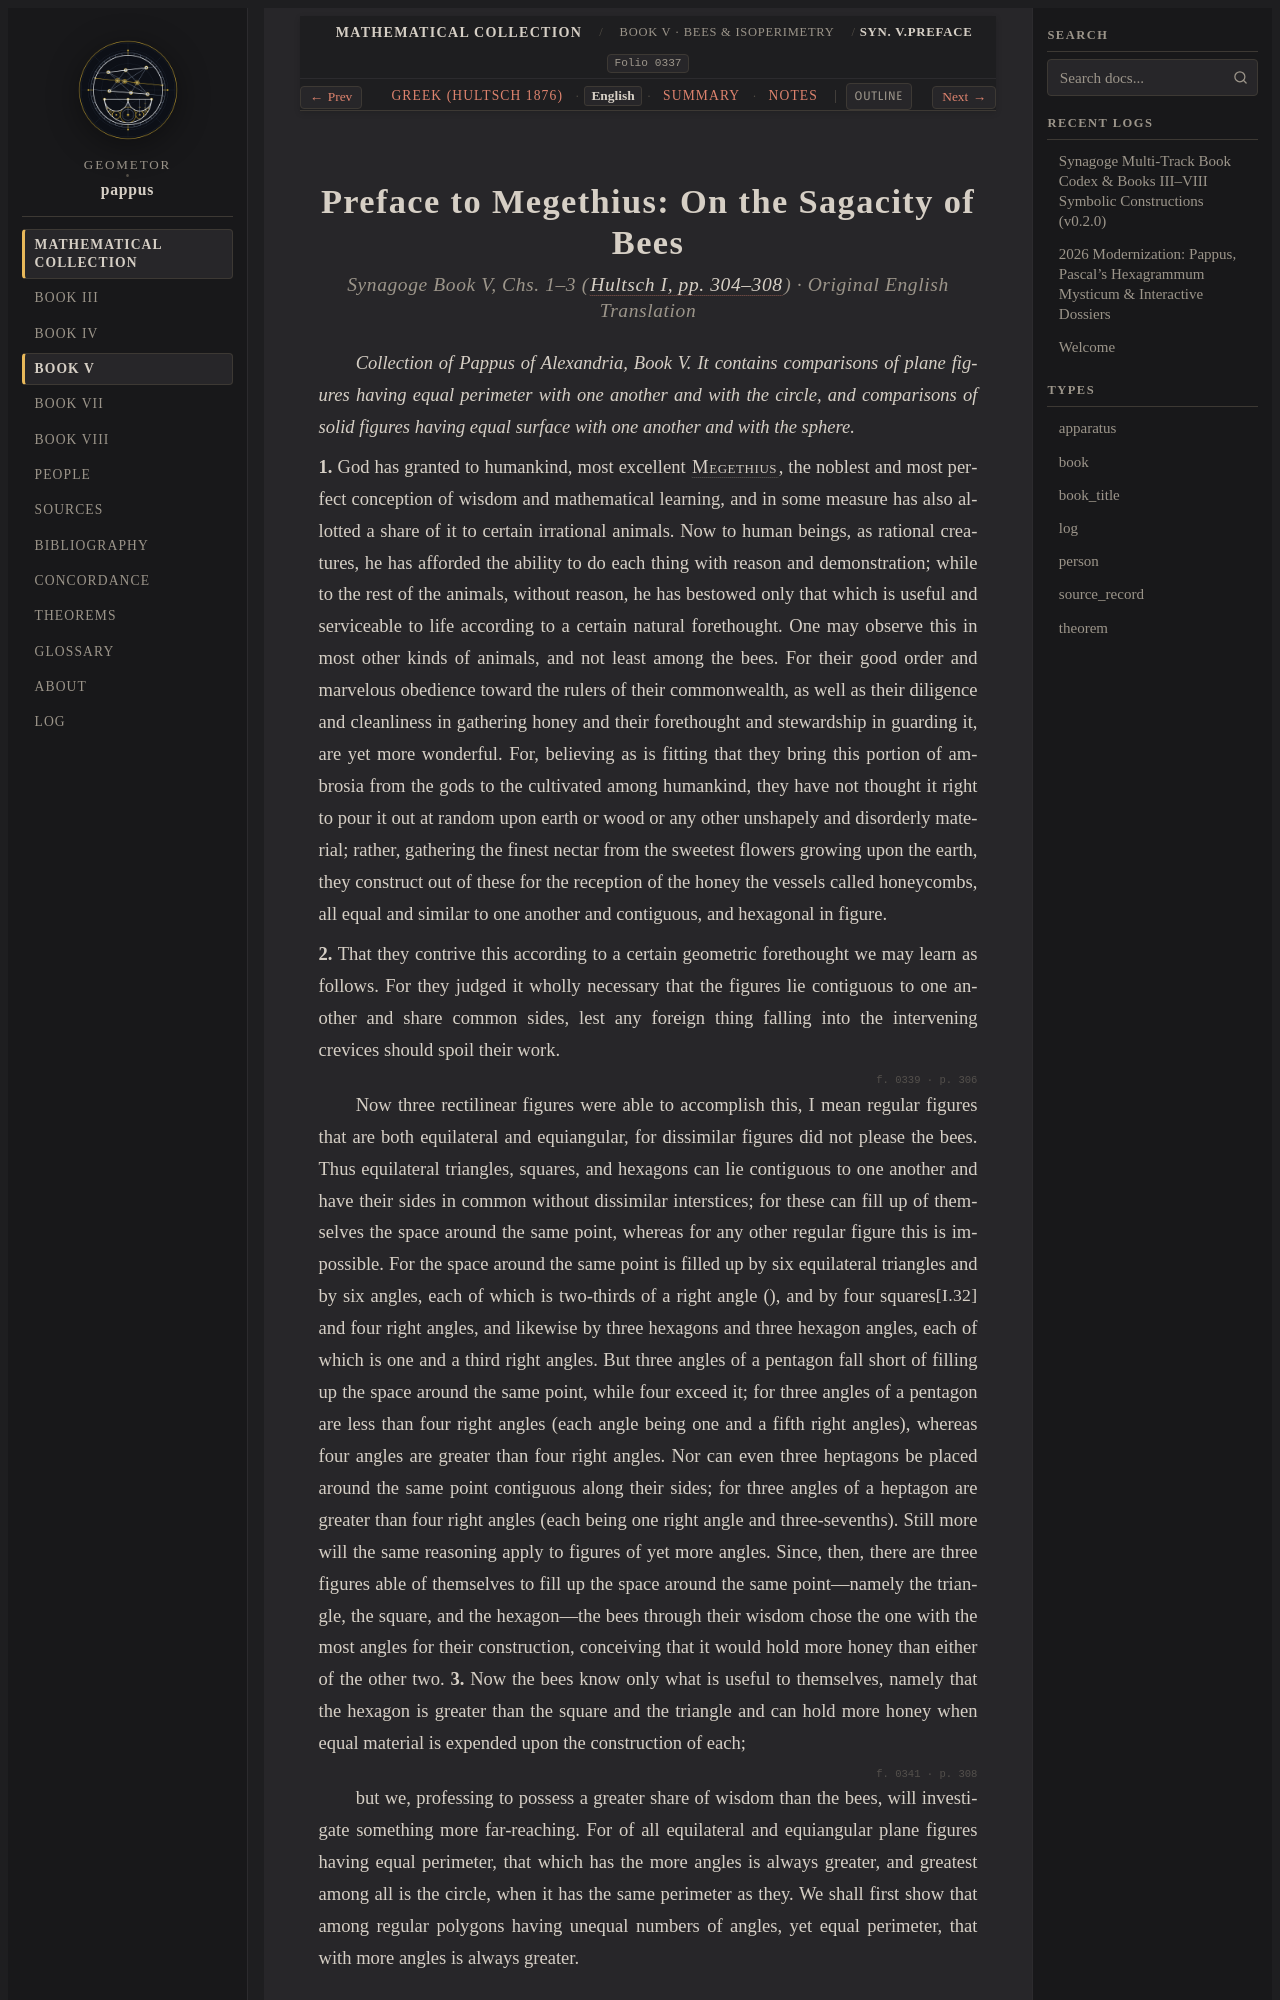

repository: geometor/pappus · page: synagoge/book_05/preface_bees/index.html · generator: sphinx

:order: 1
:layout: book
:type: book
:title: Preface to Megethius: On the Sagacity of Bees
:canonical_id: Syn. V.preface
:folio: hultsch_1876_vol1:0337
:excerpt: Pappus's prologue to Megethius on the geometric forethought of bees, proving why only equilateral triangles, squares, and hexagons tile the plane.
:tracks: English: index | Greek: el | Summary: summary | Notes: notes

.. _sec-b5-en-bees-preface:
